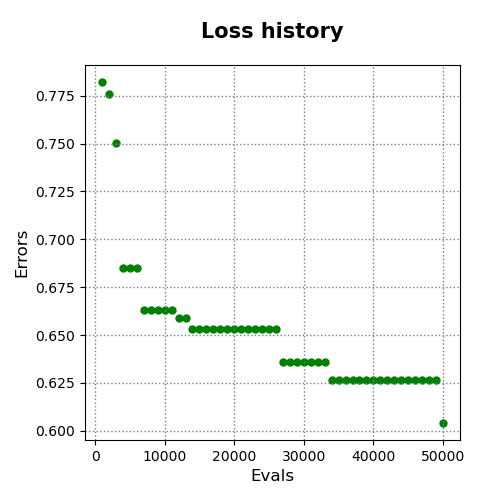

The file beside this chart, header and first rows:
evals, errors
1000, 0.7821
2000, 0.776
3000, 0.7501
4000, 0.685
5000, 0.685
6000, 0.685
7000, 0.663
8000, 0.663
9000, 0.663
10000, 0.663
11000, 0.663
12000, 0.6587
13000, 0.6587
14000, 0.653
15000, 0.653
16000, 0.653
17000, 0.653
18000, 0.653
19000, 0.653
20000, 0.653
21000, 0.653
22000, 0.653
23000, 0.653
24000, 0.653
25000, 0.653
26000, 0.653
27000, 0.6358
28000, 0.6358
29000, 0.6358
30000, 0.6358
31000, 0.6358
32000, 0.6358
33000, 0.6358
34000, 0.6263
35000, 0.6263
36000, 0.6263
37000, 0.6263
38000, 0.6263
39000, 0.6263
40000, 0.6263
41000, 0.6263
42000, 0.6263
43000, 0.6263
44000, 0.6263
45000, 0.6263
46000, 0.6263
47000, 0.6263
48000, 0.6263
49000, 0.6263
50000, 0.6041
